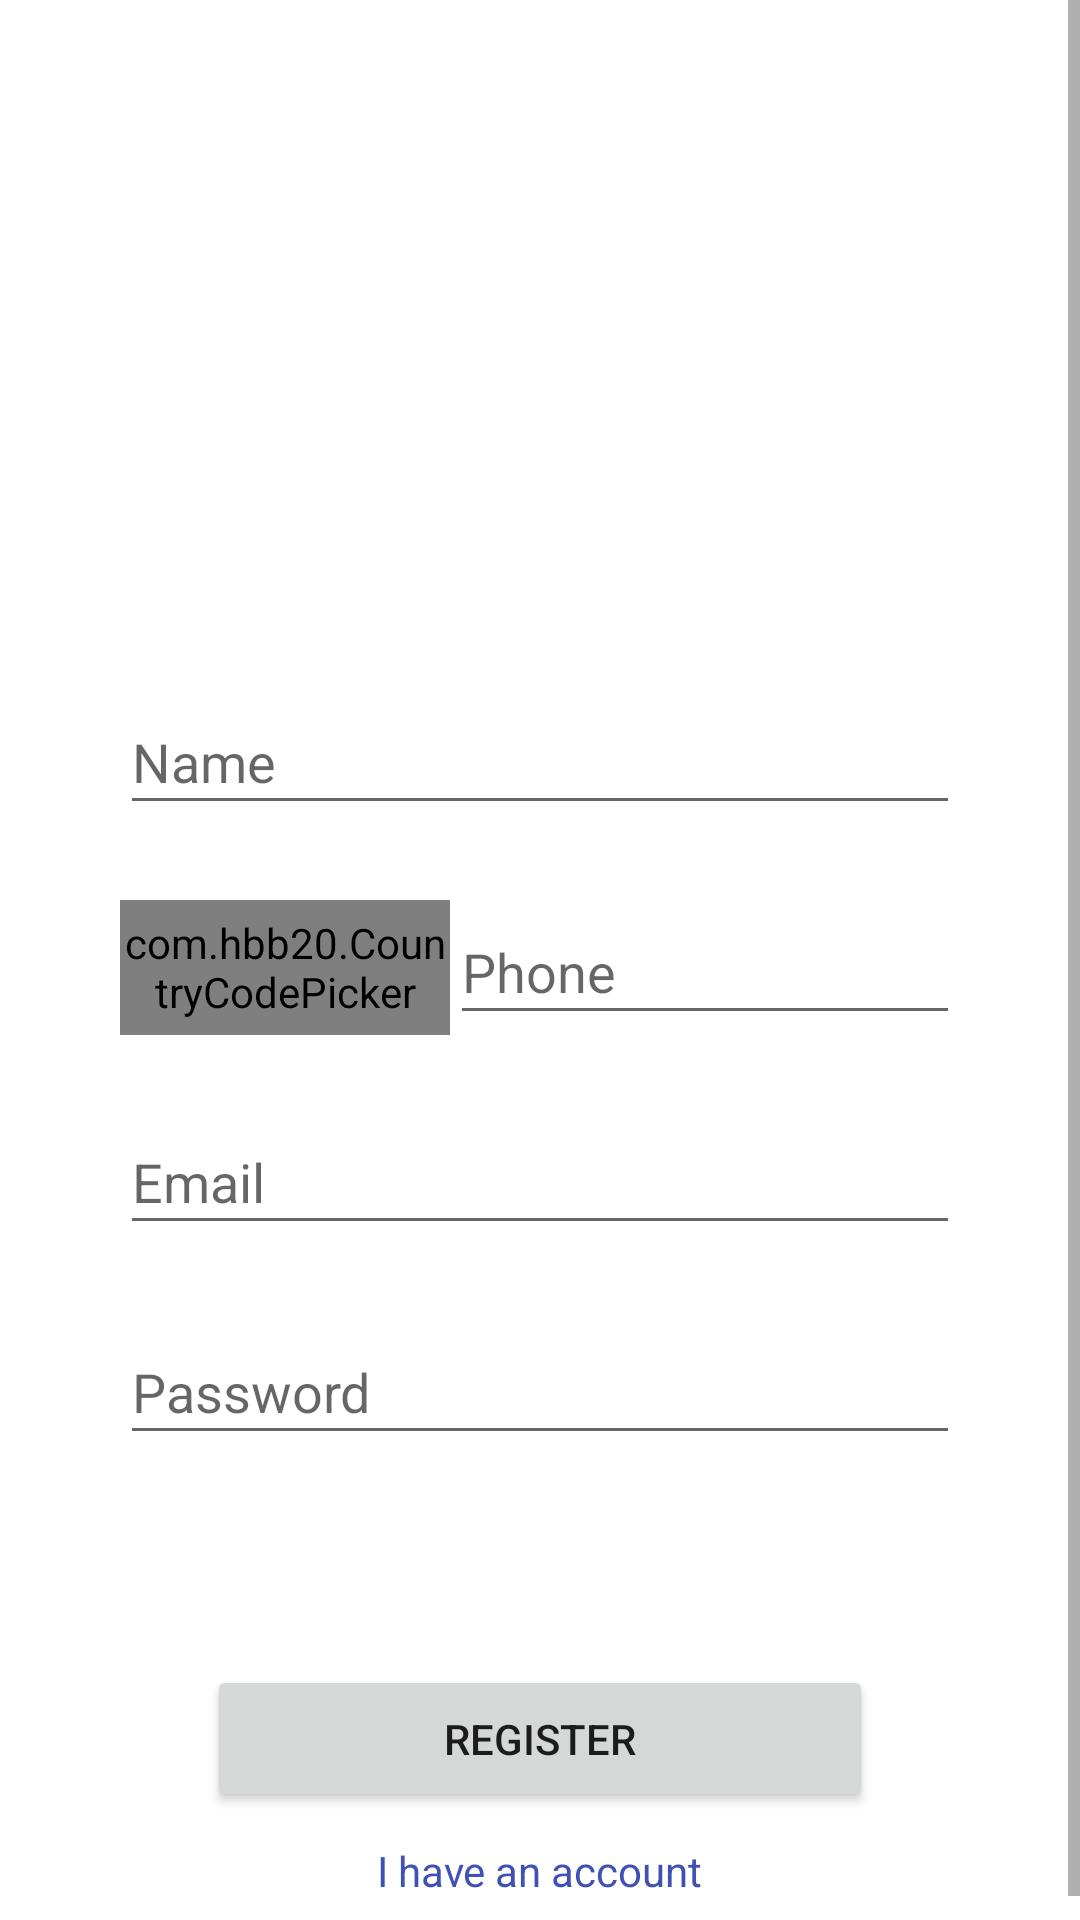

Android layout source for this screen:
<!-- AndroidManifest.xml: application theme Theme.Moza -->
<!-- res/layout/activity_register.xml -->
<?xml version="1.0" encoding="utf-8"?>
<ScrollView xmlns:android="http://schemas.android.com/apk/res/android"
    xmlns:app="http://schemas.android.com/apk/res-auto"
    xmlns:tools="http://schemas.android.com/tools"
    android:layout_width="match_parent"
    android:layout_height="match_parent"
    tools:context=".RegisterActivity">

    <LinearLayout
        android:layout_width="match_parent"
        android:layout_height="match_parent"
        android:orientation="vertical">

        <EditText
            android:id="@+id/edit_text_name"
            android:layout_width="280dp"
            android:layout_height="45dp"
            android:layout_gravity="center_horizontal"
            android:layout_marginTop="230dp"
            android:layout_marginBottom="25dp"
            android:ems="10"
            android:hint="@string/name"
            android:importantForAutofill="no"
            android:inputType="textPersonName" />

        <LinearLayout
            android:layout_width="280dp"
            android:layout_height="wrap_content"
            android:layout_gravity="center_horizontal"
            android:layout_marginBottom="25dp">

            <com.hbb20.CountryCodePicker
                android:id="@+id/ccp"
                android:layout_width="110dp"
                android:layout_height="45dp"
                app:ccp_autoDetectCountry="true"
                app:ccp_countryPreference="UY,AR,BR,US"
                app:ccp_defaultNameCode="UY"
                app:ccp_hintExampleNumber="true"
                app:ccp_showNameCode="false" />

            <EditText
                android:id="@+id/edit_text_phone"
                android:layout_width="170dp"
                android:layout_height="45dp"
                android:ems="10"
                android:hint="@string/phone"
                android:importantForAutofill="no"
                android:inputType="phone" />

        </LinearLayout>

        <EditText
            android:id="@+id/edit_text_email"
            android:layout_width="280dp"
            android:layout_height="45dp"
            android:layout_gravity="center_horizontal"
            android:layout_marginBottom="25dp"
            android:ems="10"
            android:hint="@string/email"
            android:importantForAutofill="no"
            android:inputType="textEmailAddress" />

        <EditText
            android:id="@+id/edit_text_password"
            android:layout_width="280dp"
            android:layout_height="45dp"
            android:layout_gravity="center_horizontal"
            android:layout_marginBottom="70dp"
            android:ems="10"
            android:hint="@string/password"
            android:importantForAutofill="no"
            android:inputType="textPassword" />

        <Button
            android:id="@+id/button_register"
            android:layout_width="222dp"
            android:layout_height="49dp"
            android:layout_gravity="center_horizontal"
            android:layout_marginBottom="10dp"
            android:text="@string/register" />

        <TextView
            android:id="@+id/text_view_login"
            android:layout_width="185dp"
            android:layout_height="34dp"
            android:layout_gravity="center_horizontal"
            android:text="@string/i_have_an_account"
            android:textAlignment="center"
            android:textAllCaps="false"
            android:textColor="#3F51B5" />

    </LinearLayout>

</ScrollView>
<!-- resources referenced by this layout -->
<resources>
  <string name="email">Email</string>
  <string name="i_have_an_account">I have an account</string>
  <string name="name">Name</string>
  <string name="password">Password</string>
  <string name="phone">Phone</string>
  <string name="register">Register</string>
  <style name="Theme.Moza" parent="Theme.MaterialComponents.Light.NoActionBar">
          
          <item name="colorPrimary">@color/colorPrimary</item>
          <item name="colorPrimaryVariant">@color/colorPrimaryDark</item>
          <item name="colorOnPrimary">@color/colorWhite</item>
          
          <item name="colorSecondary">@color/colorAccent</item>
          <item name="colorSecondaryVariant">@color/colorPrimaryLight</item>
          <item name="colorOnSecondary">@color/colorText</item>
          
          <item name="android:statusBarColor" tools:targetApi="l">?attr/colorOnSecondary</item>
          
      </style>
  <color name="colorPrimary">#F44336</color>
  <color name="colorPrimaryDark">#D32F2F</color>
  <color name="colorWhite">#FFFFFF</color>
  <color name="colorAccent">#9E9E9E</color>
  <color name="colorPrimaryLight">#FFCDD2</color>
  <color name="colorText">#212121</color>
</resources>
